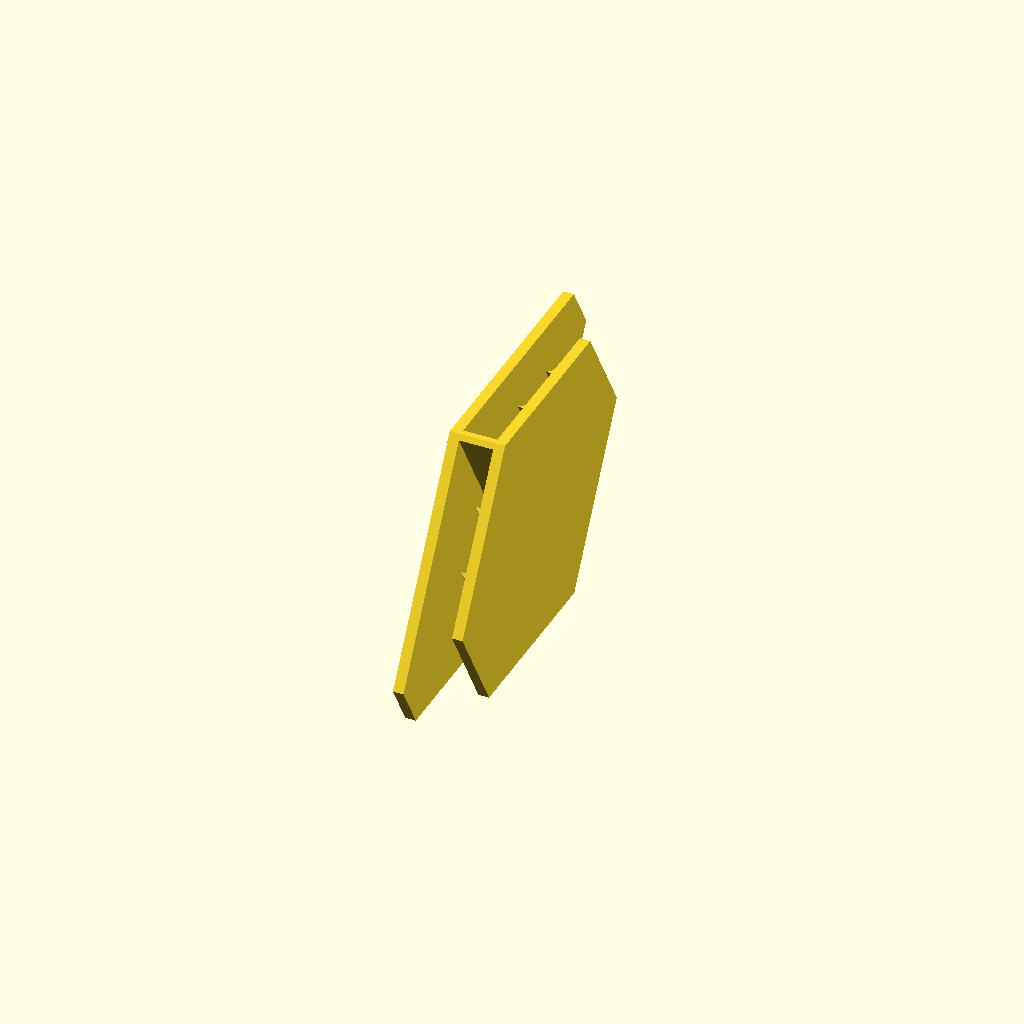
Cell 1: rendered with the file's own defaults.
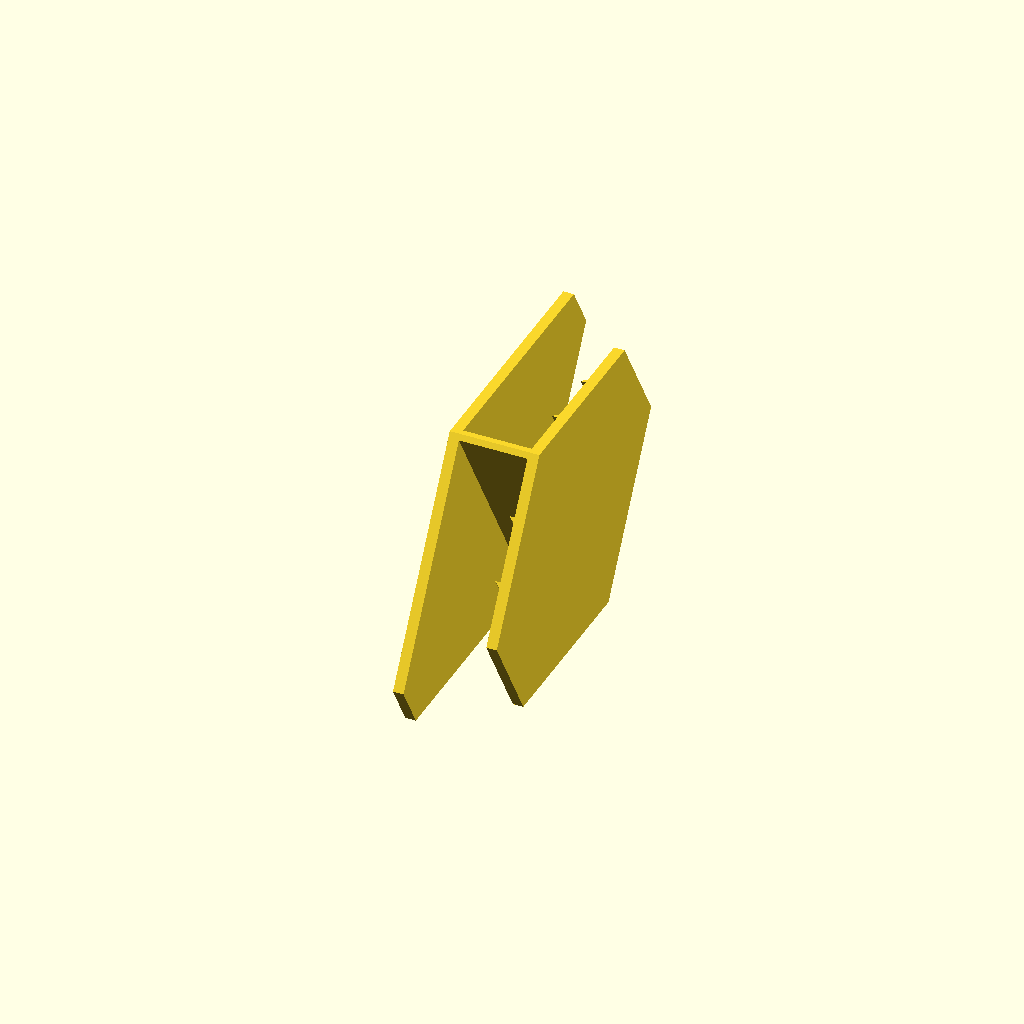
Cell 2 — paperthick set to 13, the other parameters unchanged.
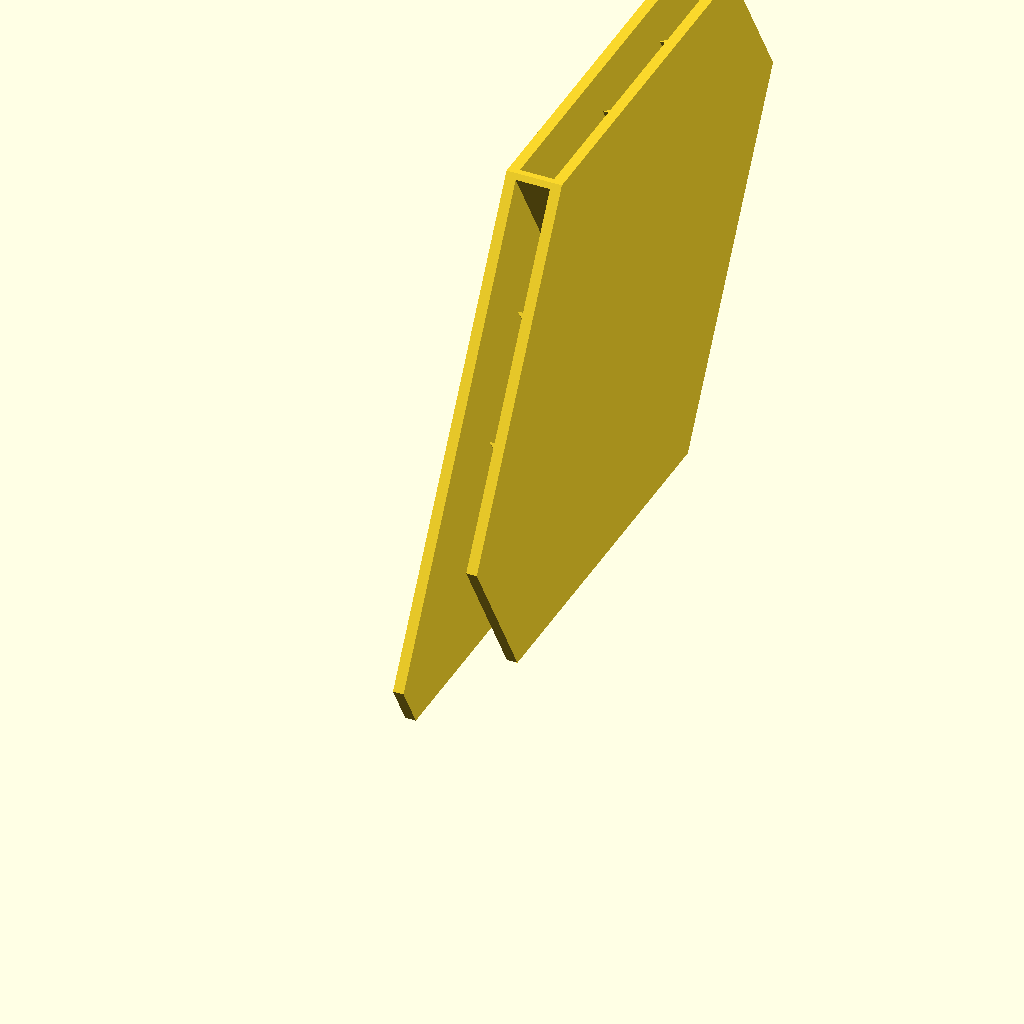
Cell 3 — clipsize set to 160, the other parameters unchanged.
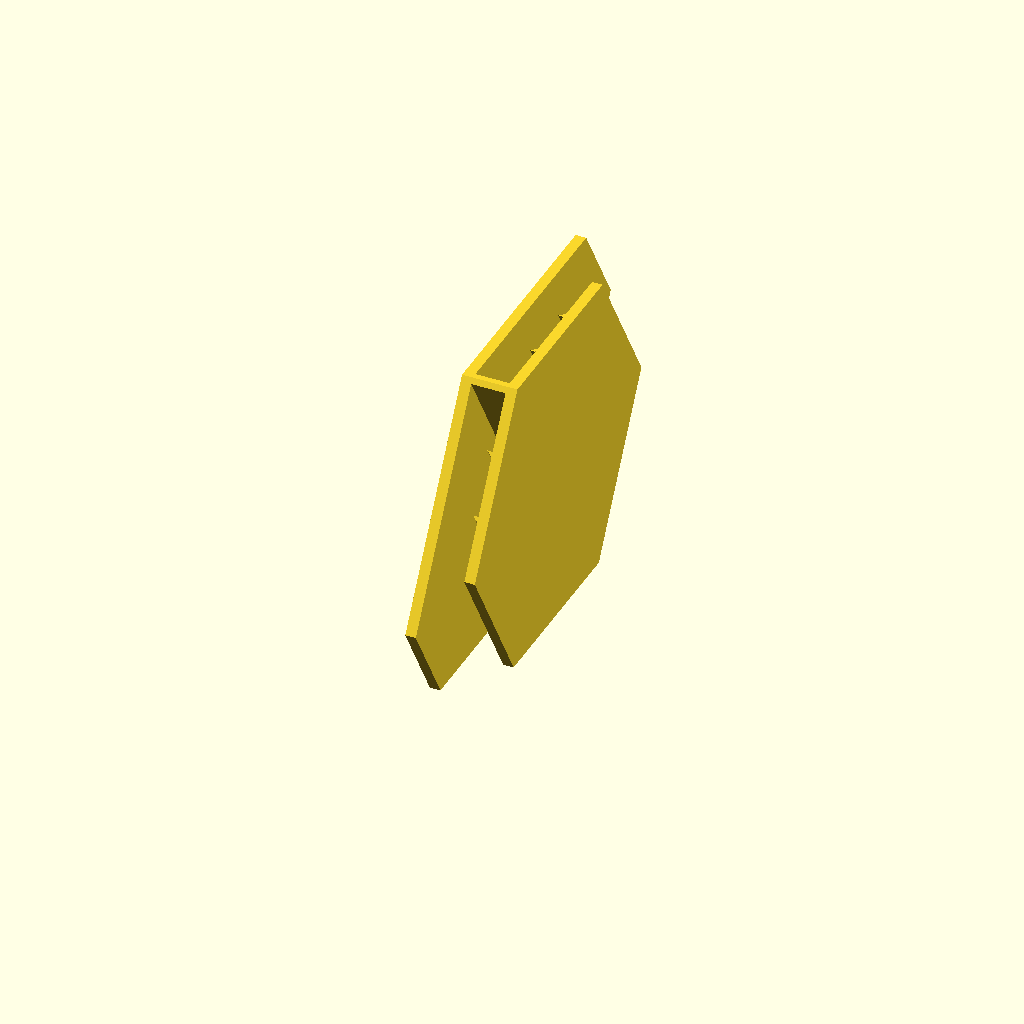
Cell 4: clipshortside = 20 (everything else at default).
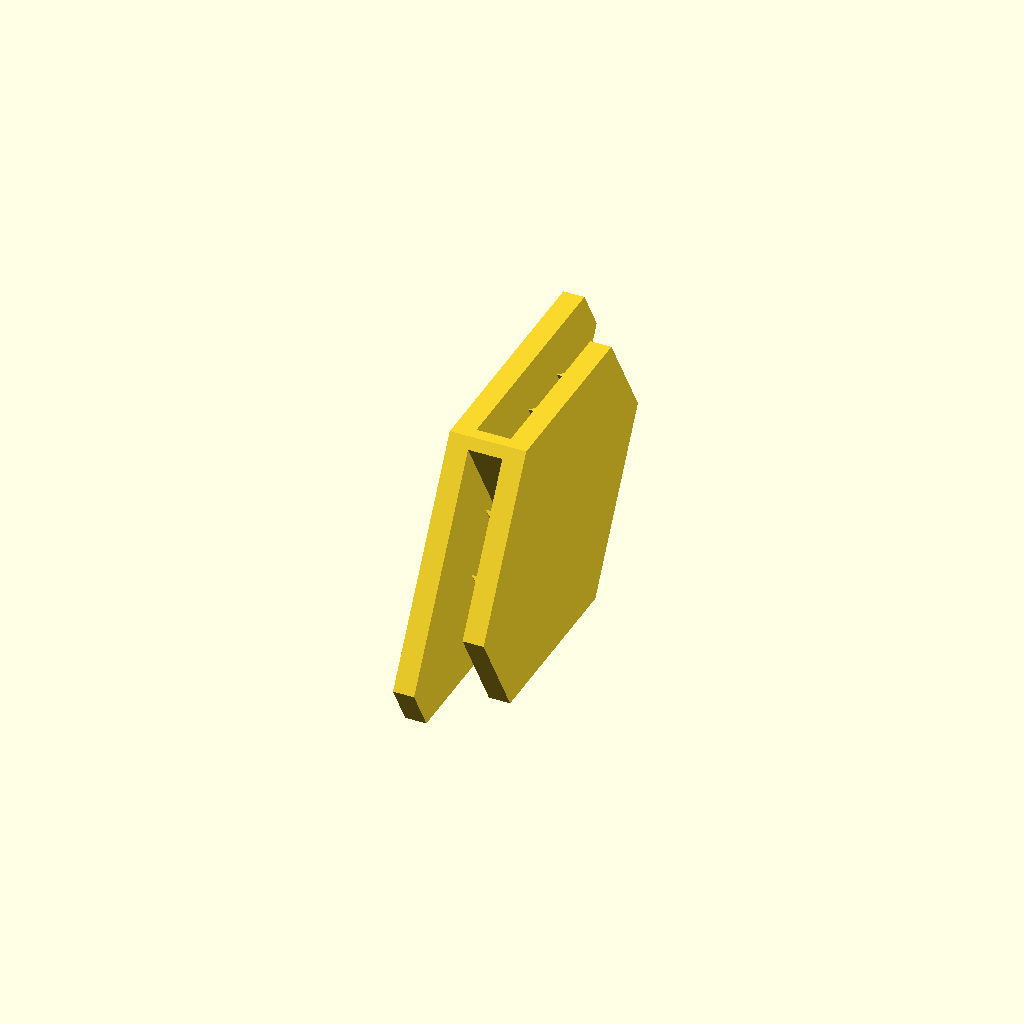
Cell 5 — clipthick set to 4, the other parameters unchanged.
All cells are drawn from one camera (rotation 55°, 0°, 25°, orthographic, colour scheme Cornfield), so only the parameter changes between them.
Source of the model, inputs/thingiverse/files/thing-1228619/files/paperboxclips.scad:

paperthick=6.5;
clipsize=80;
clipshortside=10;
clipthick=2;

module shield (shortSideLength, longSideLength, shieldThick) {
    /*
        z
        ^
        |       4________3
        |       /        \
        |      /         /2
        |     /         /
        |  5 /         /
        |    \________/
        |     0      1
       -+-----------------> y
        |

                __
        length( 05 ) : shortSideLength.
             __  __
        dist(05, 23) : longSideLength.
	
    */
    polyhedron(
        points = [ [0,shortSideLength,0], 
                   [0,(longSideLength/2+shortSideLength*sqrt(3)/2)*2.0/sqrt(3),0], 
                   [0,(longSideLength/2+shortSideLength*sqrt(3)/2)*2.0/sqrt(3)+((longSideLength/2+shortSideLength*sqrt(3)/2)*2/sqrt(3)-shortSideLength)/2,((longSideLength/2+shortSideLength*sqrt(3)/2)*2/sqrt(3)-shortSideLength)*sqrt(3)/2],
                   [0,(longSideLength/2+shortSideLength*sqrt(3)/2)*2.0/sqrt(3)+((longSideLength/2+shortSideLength*sqrt(3)/2)*2/sqrt(3)-shortSideLength)/2-shortSideLength/2,(longSideLength/2+shortSideLength*sqrt(3)/2)], 
                   [0,(longSideLength/2+shortSideLength*sqrt(3)/2)/sqrt(3), (longSideLength/2+shortSideLength*sqrt(3)/2)], 
                   [0,shortSideLength/2,shortSideLength*sqrt(3)/2],
               
                   [shieldThick,shortSideLength,0], 
                   [shieldThick,(longSideLength/2+shortSideLength*sqrt(3)/2)*2.0/sqrt(3),0], 
                   [shieldThick,(longSideLength/2+shortSideLength*sqrt(3)/2)*2.0/sqrt(3)+((longSideLength/2+shortSideLength*sqrt(3)/2)*2/sqrt(3)-shortSideLength)/2,((longSideLength/2+shortSideLength*sqrt(3)/2)*2/sqrt(3)-shortSideLength)*sqrt(3)/2],
                   [shieldThick,(longSideLength/2+shortSideLength*sqrt(3)/2)*2.0/sqrt(3)+((longSideLength/2+shortSideLength*sqrt(3)/2)*2/sqrt(3)-shortSideLength)/2-shortSideLength/2,(longSideLength/2+shortSideLength*sqrt(3)/2)], 
                   [shieldThick,(longSideLength/2+shortSideLength*sqrt(3)/2)/sqrt(3), (longSideLength/2+shortSideLength*sqrt(3)/2)], 
                   [shieldThick,shortSideLength/2,shortSideLength*sqrt(3)/2],
        ],
        faces = [ [0,1,2], [0,2,3], [0,3,4], [0,4,5],
                  [6,8,7], [6,9,8], [6,10,9], [6,11,10],
                  [0,7, 1], [0,6, 7],
                  [1,8, 2], [1,7, 8],
                  [2,9, 3], [2,8, 9],
                  [3,10,4], [3,9, 10],
                  [4,11,5], [4,10,11],
                  [5,6, 0], [5,11,6]
        ]
    );
}

module bumper1 (length) {
    polyhedron(
        points = [ [0,length,0], 
                [0,length/2,length*sqrt(3)/2],
                [0,length-1/sqrt(3)*2,0], 
                [0,length/2-1/2,length*sqrt(3)/2-1*sqrt(3)/2],
                [-1,length,0], 
                [-1,length/2,length*sqrt(3)/2],
        ],
        faces = [ [0,3,1], [0,2,3],
                 [5,1,3],
                 [0,4,2],
                 [4,0,1], [4,1,5],
                 [2,4,3], [4,5,3]
        ]
    );
}

module bumper2(length) {

    polyhedron(
        points = [ [0,-length/2,-length*sqrt(3)/2],
                [0,-length,0], 
                [0,-length/2+1/2,-length*sqrt(3)/2+1*sqrt(3)/2],
                [0,-length+1,0],
                [-1,-length/2-sqrt(3)/2,-length*sqrt(3)/2+sqrt(3)],
                [-1,-length,0]
        ],
        faces = [ [0,1,3], [0,3,2],
                 [1,5,3],
                 [4,0,2],
                 [4,1,0], [4,5,1],
                 [2,3,4], [4,3,5]
        ]
    );
}

bShortSide = 0.75 * clipshortside + 0.25 * (clipsize/2+clipshortside*sqrt(3)/2)/sqrt(3)*2;
bTooth1Side = 0.5 * clipshortside + 0.5 * (clipsize/2+clipshortside*sqrt(3)/2)/sqrt(3)*2;
bTooth2Side = 0.25 * clipshortside + 0.75 * (clipsize/2+clipshortside*sqrt(3)/2)/sqrt(3)*2;

union() {

    shield(clipshortside, clipsize, clipthick);

    shield((clipshortside/2*sqrt(3)+clipsize/2)/sqrt(3)*2-clipthick/sqrt(3),clipthick,paperthick+clipthick);
    
    translate ([clipthick + paperthick,0,0]) {
        shield(bShortSide, clipsize+clipshortside*sqrt(3)-bShortSide*sqrt(3), clipthick);
        bumper1(bTooth1Side);
        bumper1(bTooth2Side);
        translate([0,(clipsize/2+clipshortside*sqrt(3)/2)*2.0/sqrt(3)+((clipsize/2+clipshortside*sqrt(3)/2)*2/sqrt(3))/2,((clipsize/2+clipshortside*sqrt(3)/2))]) {
            bumper2(bTooth1Side);
            bumper2(bTooth2Side);
        }
    }
}
Parameter table extracted from the source (name, type, default, range or options):
paperthick: number, default 6.5
clipsize: number, default 80
clipshortside: number, default 10
clipthick: number, default 2
